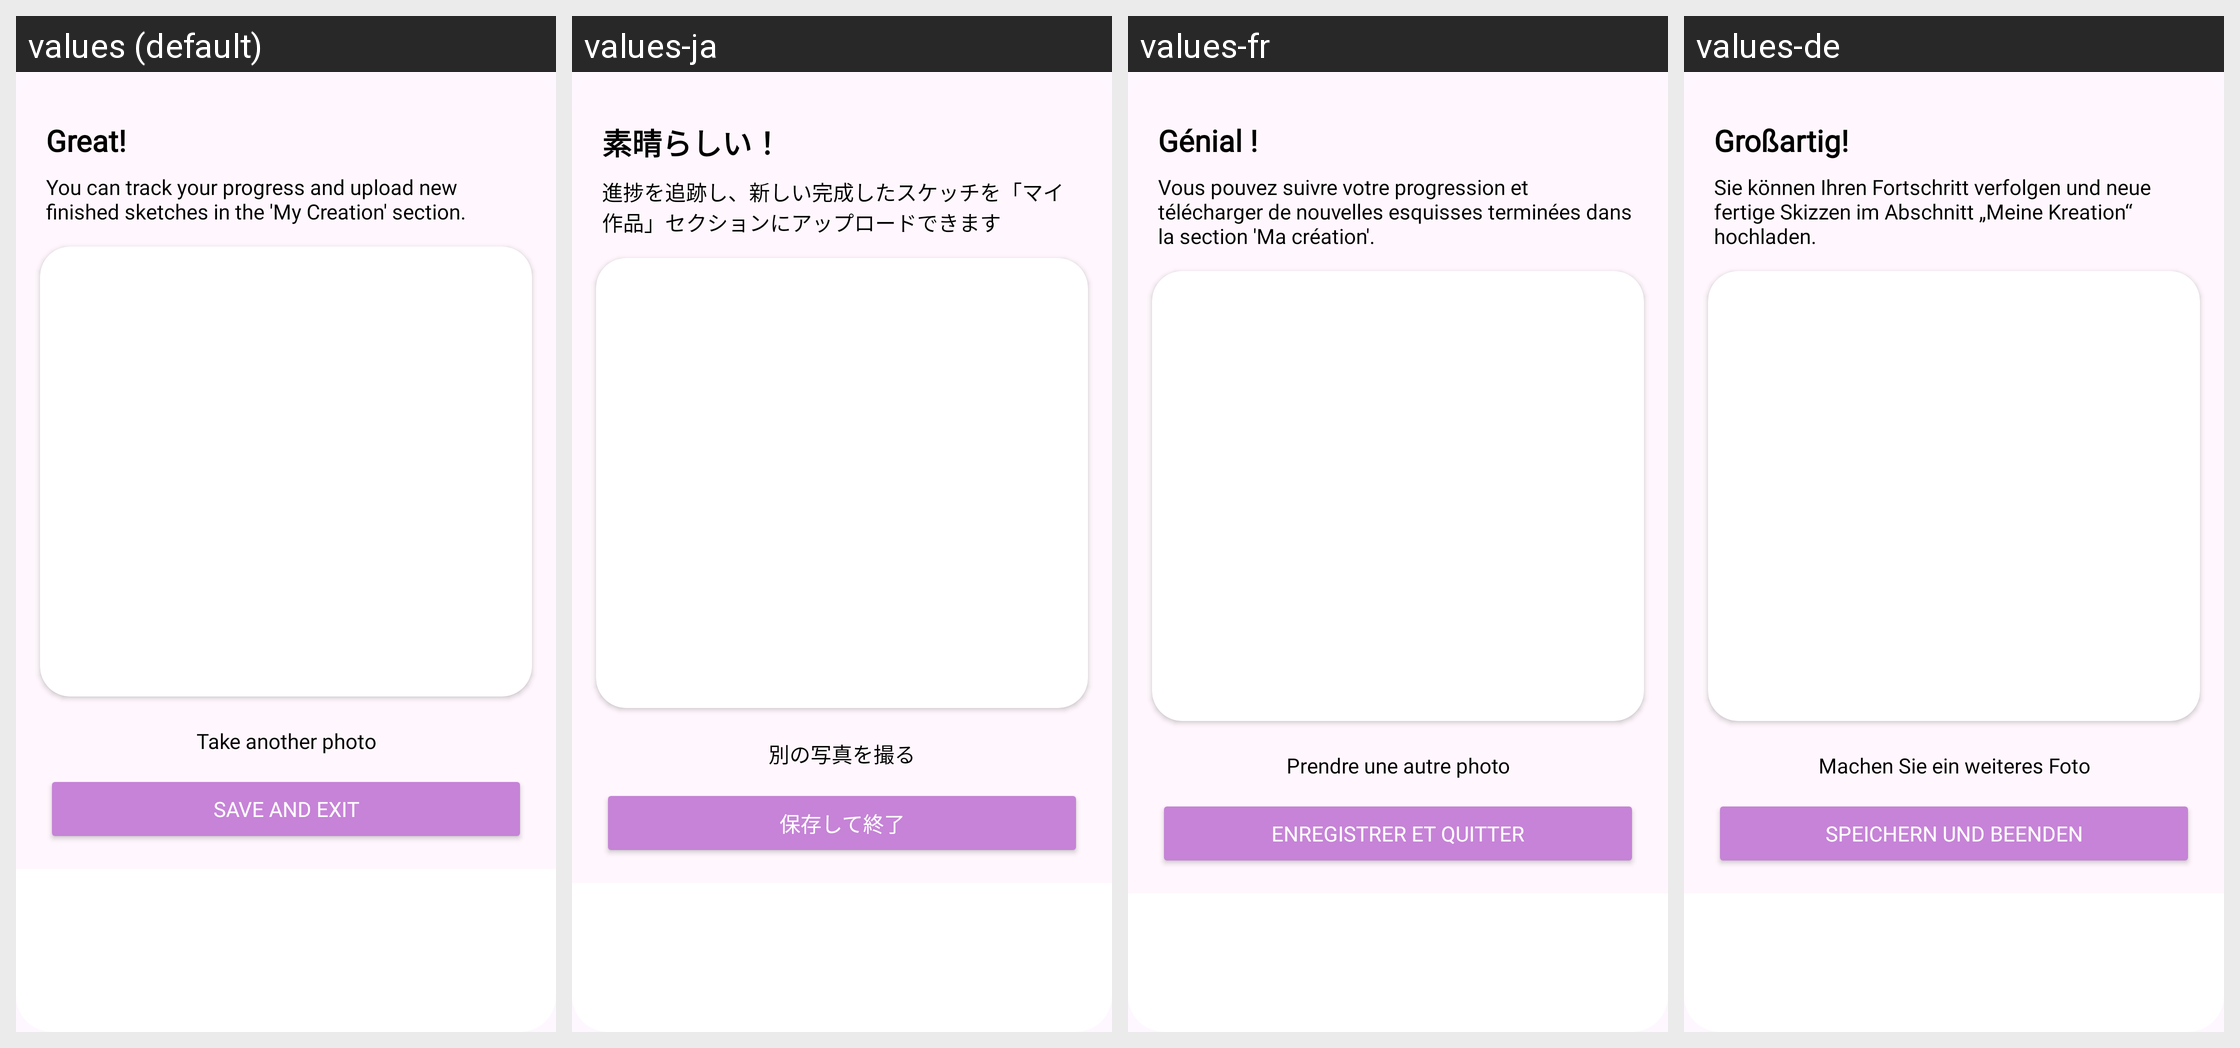

Strings drawn on this Android screen and how each of the app's shown locales translates them:
Android screen res/layout/dialog_save_photo.xml rendered under 4 locales, left to right: values (default), values-ja, values-fr, values-de. Device: Nexus 5 (rendered at 1080×1920; each locale shown at half size, 540×960, under a caption strip naming it); theme AppTheme.
Other locales in the repository, not shown: values-es, values-ko, values-zh-rCN.
Strings drawn on this screen, with the default value and each locale's value (text and hints the layout hard-codes, and strings that could not be matched under every locale, appear in the picture but are not listed):

great
  values: Great!
  values-ja: 素晴らしい！
  values-fr: Génial !
  values-de: Großartig!

you_can_track_your_progress_and_upload_new_finished_sketches_in_the_my_creation_section
  values: You can track your progress and upload new finished sketches in the 'My Creation' section.
  values-ja: 進捗を追跡し、新しい完成したスケッチを「マイ作品」セクションにアップロードできます
  values-fr: Vous pouvez suivre votre progression et télécharger de nouvelles esquisses terminées dans la section 'Ma création'.
  values-de: Sie können Ihren Fortschritt verfolgen und neue fertige Skizzen im Abschnitt „Meine Kreation“ hochladen.

take_another_photo
  values: Take another photo
  values-ja: 別の写真を撮る
  values-fr: Prendre une autre photo
  values-de: Machen Sie ein weiteres Foto

save_and_exit
  values: Save And Exit
  values-ja: 保存して終了
  values-fr: Enregistrer et quitter
  values-de: Speichern und beenden
